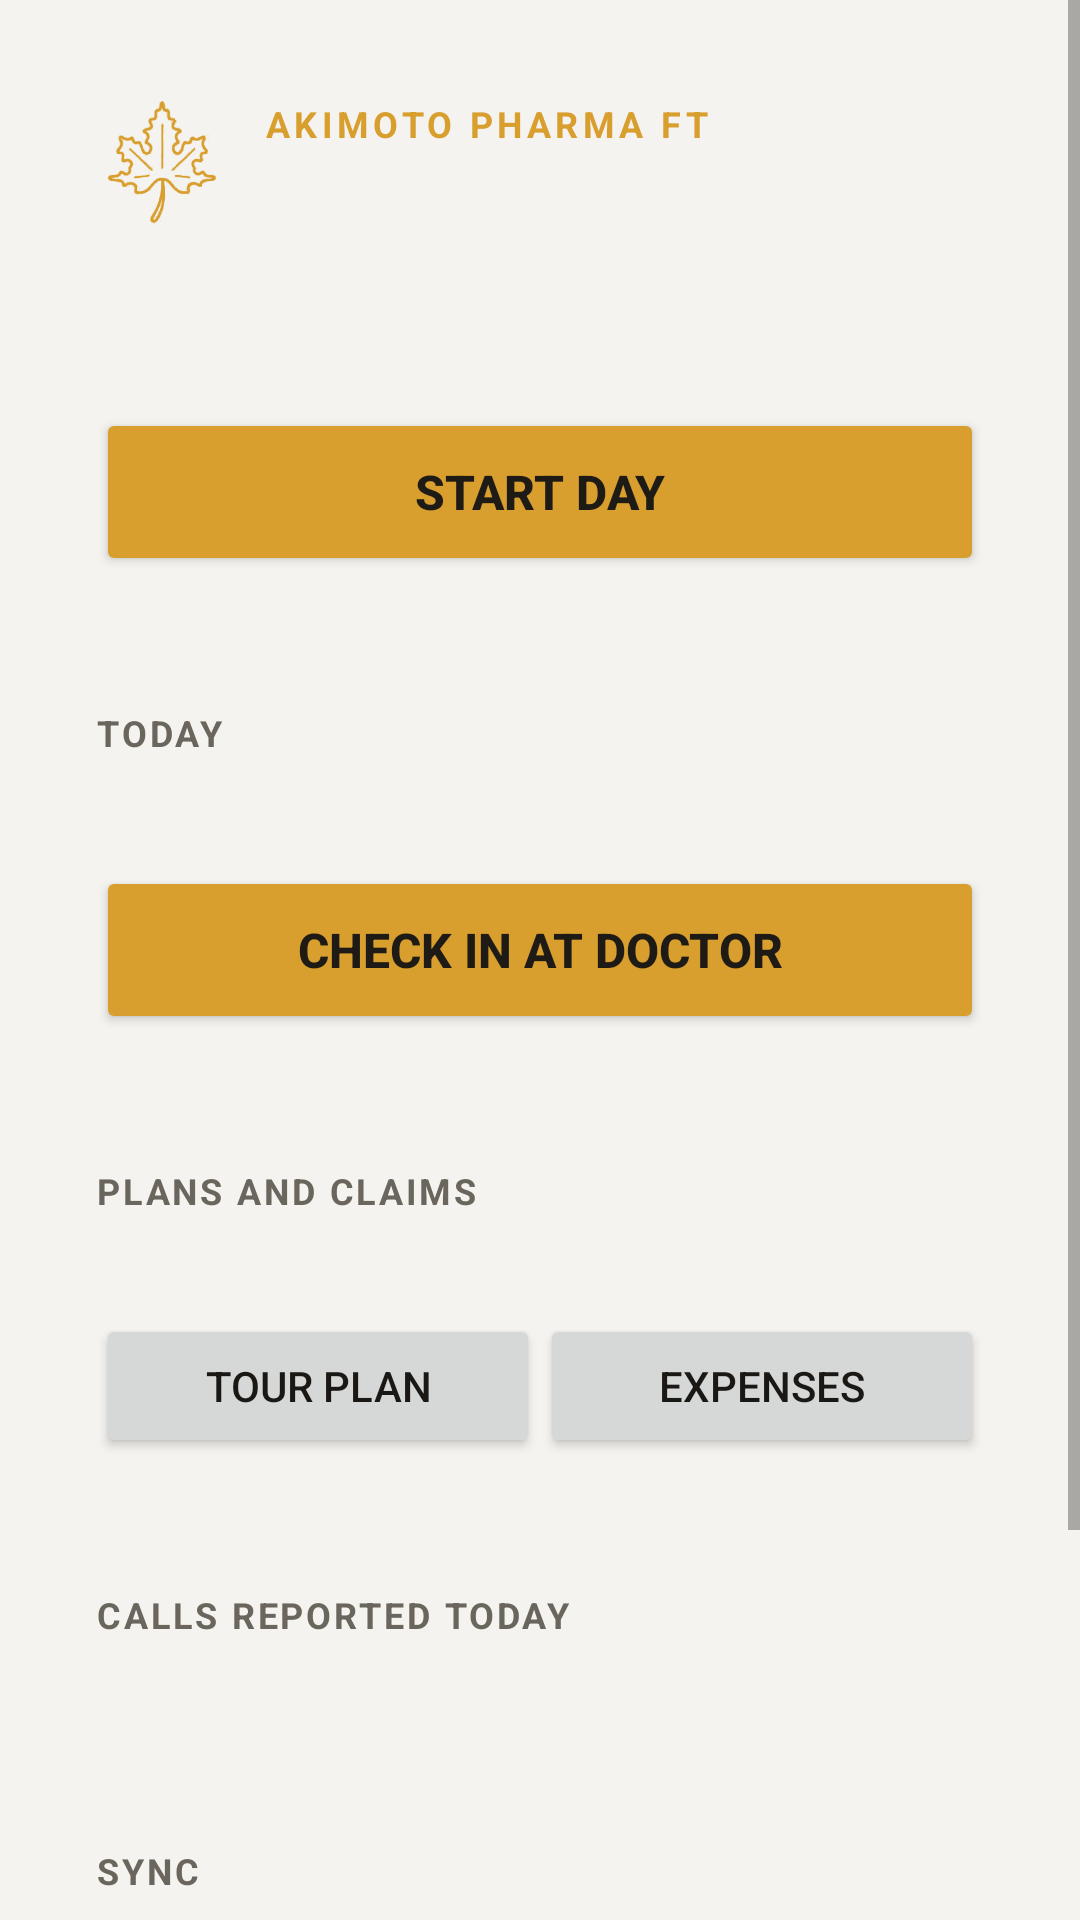

Here is an Android app screen rendered from its layout file. Give the layout XML and the strings, colors and styles it references.
<!-- AndroidManifest.xml: application theme Theme.FieldTrack -->
<!-- res/layout/activity_main.xml -->
<?xml version="1.0" encoding="utf-8"?>
<ScrollView xmlns:android="http://schemas.android.com/apk/res/android"
    android:layout_width="match_parent" android:layout_height="match_parent">
    <LinearLayout android:layout_width="match_parent" android:layout_height="wrap_content"
        android:orientation="vertical" android:padding="16dp">

        
        <LinearLayout style="@style/Card" android:background="@drawable/header_bg">
            <LinearLayout android:layout_width="match_parent" android:layout_height="wrap_content"
                android:orientation="horizontal" android:gravity="center_vertical">
                <ImageView android:layout_width="44dp" android:layout_height="44dp"
                    android:src="@drawable/logo_leaf" android:contentDescription="Akimoto leaf logo" />
                <LinearLayout android:layout_width="0dp" android:layout_height="wrap_content" android:layout_weight="1"
                    android:layout_marginStart="12dp" android:orientation="vertical">
                    <TextView android:layout_width="wrap_content" android:layout_height="wrap_content"
                        android:text="AKIMOTO PHARMA FT" android:letterSpacing="0.12" android:textSize="12sp"
                        android:textStyle="bold" android:textColor="@color/accent" />
                    <TextView android:id="@+id/tvName" android:layout_width="wrap_content" android:layout_height="wrap_content"
                        android:textColor="@color/on_brand" android:textSize="19sp" android:textStyle="bold" />
                </LinearLayout>
            </LinearLayout>
            <TextView android:id="@+id/tvPlan" android:layout_width="match_parent" android:layout_height="wrap_content"
                android:layout_marginTop="10dp" android:textColor="@color/on_brand_muted" android:textSize="14sp" />
            <TextView android:id="@+id/tvStatus" android:layout_width="match_parent" android:layout_height="wrap_content"
                android:layout_marginTop="2dp" android:textColor="@color/on_brand" android:textSize="14sp" />
            <Button android:id="@+id/btnDay" style="@style/BigButton" android:text="Start day" />
        </LinearLayout>

        <TextView android:id="@+id/tvWarning" android:layout_width="match_parent" android:layout_height="wrap_content"
            android:layout_marginBottom="12dp" android:padding="14dp" android:background="@drawable/warn_bg"
            android:text="⚠ Location is OFF. Your calls and travel are not being recorded. Tap here to turn it on."
            android:textColor="@color/bad" android:textSize="14sp" android:textStyle="bold" android:visibility="gone" />

        <LinearLayout style="@style/Card">
            <TextView style="@style/Label" android:layout_marginTop="0dp" android:text="Today" />
            <TextView android:id="@+id/tvStats" android:layout_width="match_parent" android:layout_height="wrap_content"
                android:layout_marginTop="6dp" android:textSize="15sp" android:lineSpacingExtra="3dp" android:textColor="@color/ink" />
            <Button android:id="@+id/btnVisit" style="@style/BigButton" android:text="Check in at doctor" />
        </LinearLayout>

        <LinearLayout style="@style/Card">
            <TextView style="@style/Label" android:layout_marginTop="0dp" android:text="Plans and claims" />
            <TextView android:id="@+id/tvApprovals" android:layout_width="match_parent" android:layout_height="wrap_content"
                android:layout_marginTop="6dp" android:textSize="14sp" android:textColor="@color/ink" />
            <LinearLayout android:layout_width="match_parent" android:layout_height="wrap_content"
                android:orientation="horizontal" android:layout_marginTop="8dp">
                <Button android:id="@+id/btnTour" style="@style/SmallButton" android:text="Tour plan" />
                <Button android:id="@+id/btnExpenses" style="@style/SmallButton" android:text="Expenses" />
            </LinearLayout>
        </LinearLayout>

        <LinearLayout style="@style/Card">
            <TextView style="@style/Label" android:layout_marginTop="0dp" android:text="Calls reported today" />
            <TextView android:id="@+id/tvVisits" android:layout_width="match_parent" android:layout_height="wrap_content"
                android:layout_marginTop="6dp" android:textSize="14sp" android:textColor="@color/ink" />
        </LinearLayout>

        <LinearLayout style="@style/Card">
            <TextView style="@style/Label" android:layout_marginTop="0dp" android:text="Sync" />
            <TextView android:id="@+id/tvSync" android:layout_width="match_parent" android:layout_height="wrap_content"
                android:layout_marginTop="6dp" android:textSize="13sp" android:textColor="@color/muted" />
            <LinearLayout android:layout_width="match_parent" android:layout_height="wrap_content"
                android:orientation="horizontal" android:layout_marginTop="8dp">
                <Button android:id="@+id/btnSync" style="@style/SmallButton" android:text="Sync now" />
                <Button android:id="@+id/btnExport" style="@style/SmallButton" android:text="Export CSV" />
            </LinearLayout>
            <LinearLayout android:layout_width="match_parent" android:layout_height="wrap_content"
                android:orientation="horizontal">
                <Button android:id="@+id/btnBattery" style="@style/SmallButton" android:text="Battery setting" />
                <Button android:id="@+id/btnSettings" style="@style/SmallButton" android:text="Settings" />
            </LinearLayout>
        </LinearLayout>
    </LinearLayout>
</ScrollView>
<!-- resources referenced by this layout -->
<resources>
  <color name="accent">#D89E2E</color>
  <color name="bad">#BF2F2F</color>
  <color name="ink">#1A1814</color>
  <color name="muted">#6B665D</color>
  <color name="on_brand">#FFFFFF</color>
  <color name="on_brand_muted">#D9CFBC</color>
  <!-- drawable logo_leaf: png bitmap (drawable-nodpi, 26540 bytes) -->
  <!-- drawable warn_bg (drawable) -->
  <?xml version="1.0" encoding="utf-8"?>
  <shape xmlns:android="http://schemas.android.com/apk/res/android" android:shape="rectangle">
      <solid android:color="@color/warn_bg" />
      <corners android:radius="12dp" />
      <stroke android:width="1dp" android:color="@color/bad" />
  </shape>
  <style name="BigButton" parent="Widget.AppCompat.Button.Colored">
          <item name="android:backgroundTint">@color/accent</item>
          <item name="android:textColor">@color/brand</item>
          <item name="android:textStyle">bold</item>
          <item name="android:layout_width">match_parent</item>
          <item name="android:layout_height">56dp</item>
          <item name="android:textSize">16sp</item>
          <item name="android:layout_marginTop">10dp</item>
      </style>
  <style name="Card">
          <item name="android:layout_width">match_parent</item>
          <item name="android:layout_height">wrap_content</item>
          <item name="android:orientation">vertical</item>
          <item name="android:background">@drawable/card_bg</item>
          <item name="android:padding">16dp</item>
          <item name="android:layout_marginBottom">12dp</item>
      </style>
  <style name="Label">
          <item name="android:layout_width">wrap_content</item>
          <item name="android:layout_height">wrap_content</item>
          <item name="android:textSize">12sp</item>
          <item name="android:textAllCaps">true</item>
          <item name="android:letterSpacing">0.08</item>
          <item name="android:textColor">@color/muted</item>
          <item name="android:textStyle">bold</item>
          <item name="android:layout_marginTop">10dp</item>
      </style>
  <style name="SmallButton" parent="Widget.AppCompat.Button">
          <item name="android:layout_width">0dp</item>
          <item name="android:layout_height">wrap_content</item>
          <item name="android:layout_weight">1</item>
      </style>
  <style name="Theme.FieldTrack" parent="Theme.AppCompat.Light.DarkActionBar">
          <item name="colorPrimary">@color/brand</item>
          <item name="colorPrimaryDark">@color/brand_dark</item>
          <item name="colorAccent">@color/accent</item>
          <item name="android:windowBackground">@color/bg</item>
          <item name="android:textColorPrimary">@color/ink</item>
          <item name="android:statusBarColor">@color/brand_dark</item>
      </style>
  <color name="warn_bg">#FBEBCF</color>
  <color name="brand">#1E1B16</color>
  <color name="brand_dark">#12100D</color>
  <color name="bg">#F4F3EF</color>
</resources>
